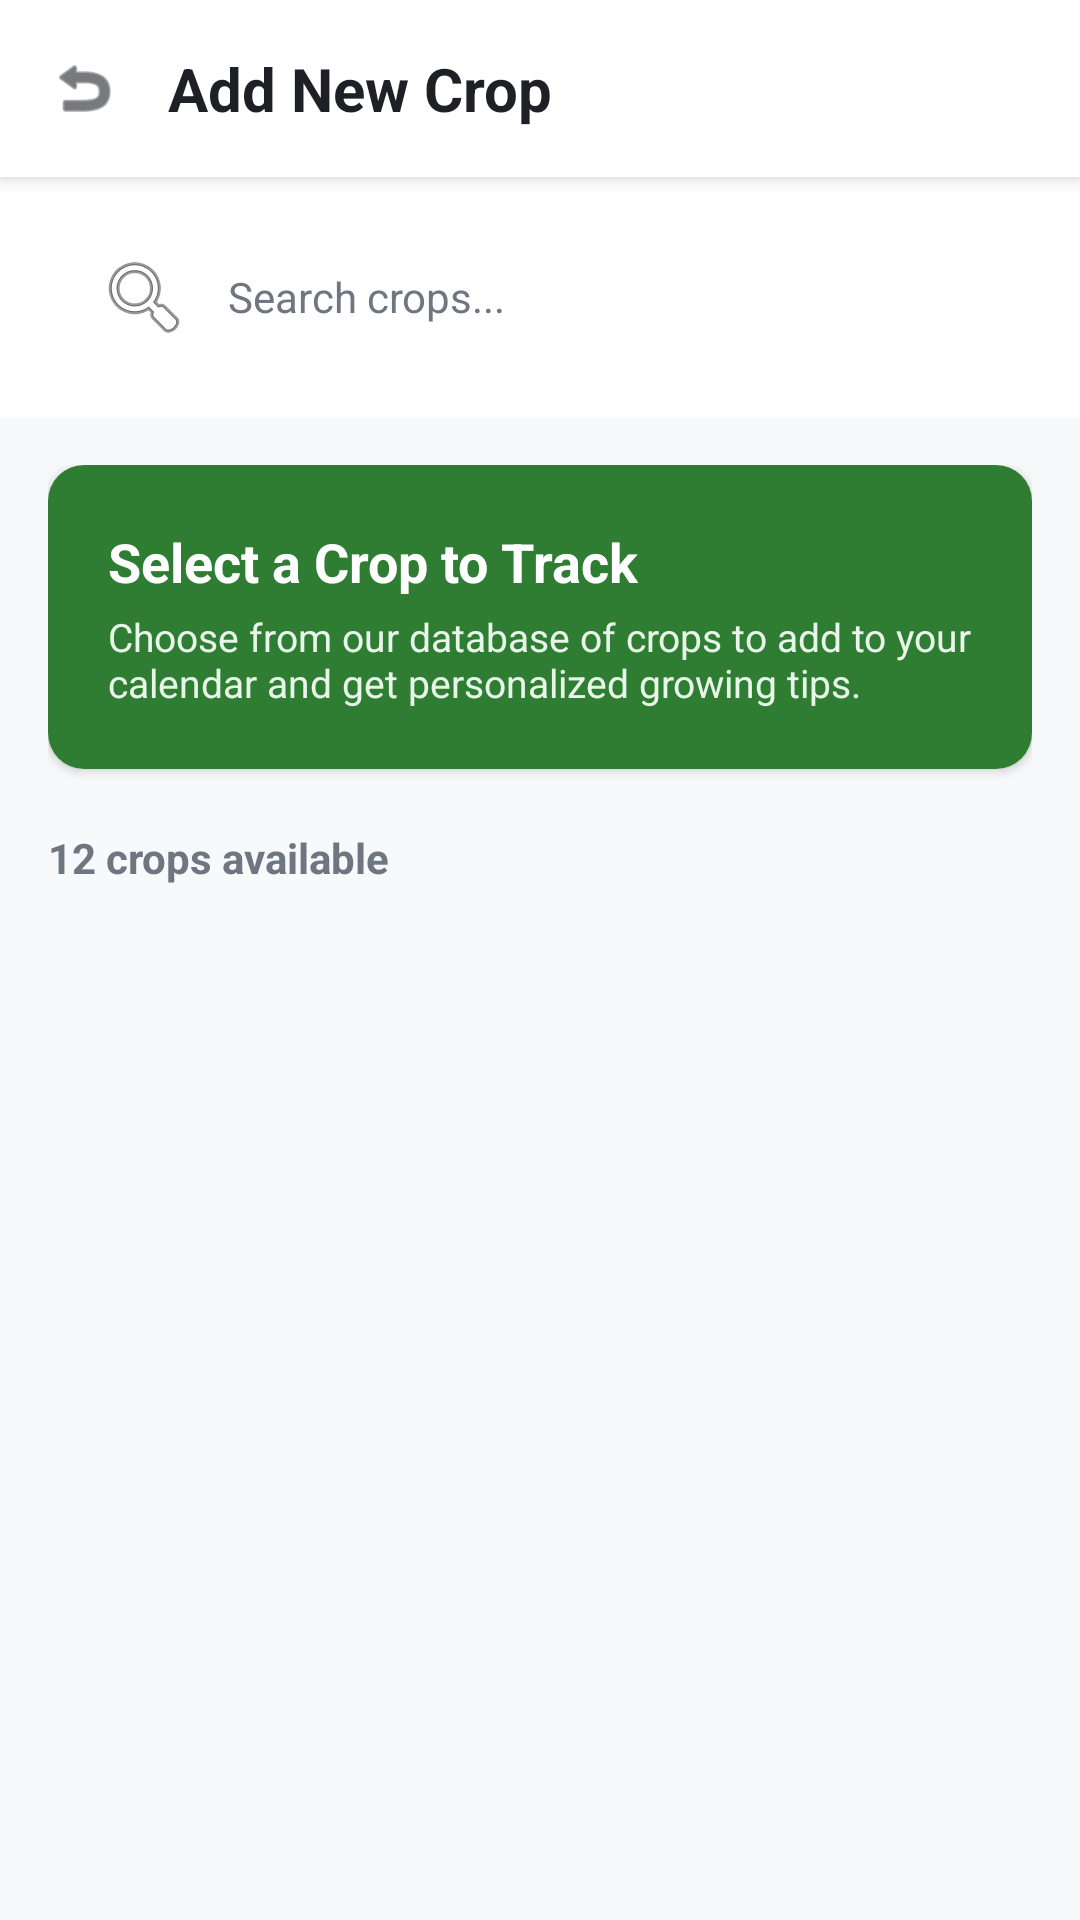

The Android layout XML behind this screen, and the referenced resources:
<!-- AndroidManifest.xml: application theme Theme.AgroAssist -->
<!-- res/layout/activity_add_crop.xml -->
<?xml version="1.0" encoding="utf-8"?>
<androidx.constraintlayout.widget.ConstraintLayout 
    xmlns:android="http://schemas.android.com/apk/res/android"
    xmlns:app="http://schemas.android.com/apk/res-auto"
    android:layout_width="match_parent"
    android:layout_height="match_parent"
    android:background="@color/app_background">

    
    <LinearLayout
        android:id="@+id/header"
        android:layout_width="match_parent"
        android:layout_height="wrap_content"
        android:background="@color/white"
        android:elevation="4dp"
        android:gravity="center_vertical"
        android:orientation="horizontal"
        android:padding="16dp"
        app:layout_constraintTop_toTopOf="parent">

        <ImageView
            android:id="@+id/backButton"
            android:layout_width="24dp"
            android:layout_height="24dp"
            android:src="@android:drawable/ic_menu_revert"
            app:tint="@color/text_primary"
            android:clickable="true"
            android:focusable="true"/>

        <TextView
            android:layout_width="wrap_content"
            android:layout_height="wrap_content"
            android:layout_marginStart="16dp"
            android:text="Add New Crop"
            android:textColor="@color/text_primary"
            android:textSize="20sp"
            android:textStyle="bold" />
    </LinearLayout>

    
    <LinearLayout
        android:id="@+id/searchContainer"
        android:layout_width="match_parent"
        android:layout_height="wrap_content"
        android:padding="16dp"
        android:background="@color/white"
        app:layout_constraintTop_toBottomOf="@id/header">

        <EditText
            android:id="@+id/searchCrops"
            android:layout_width="match_parent"
            android:layout_height="48dp"
            android:background="@drawable/bg_card_white"
            android:backgroundTint="#F5F5F5"
            android:drawablePadding="12dp"
            android:hint="Search crops..."
            android:inputType="text"
            android:paddingHorizontal="16dp"
            android:textColor="@color/text_primary"
            android:textColorHint="@color/text_secondary"
            android:textSize="14sp"
            android:maxLines="1"
            android:drawableLeft="@android:drawable/ic_menu_search" />
    </LinearLayout>

    <ScrollView
        android:layout_width="match_parent"
        android:layout_height="0dp"
        app:layout_constraintBottom_toBottomOf="parent"
        app:layout_constraintTop_toBottomOf="@id/searchContainer">

        <LinearLayout
            android:layout_width="match_parent"
            android:layout_height="wrap_content"
            android:orientation="vertical"
            android:padding="16dp">

            
            <androidx.cardview.widget.CardView
                android:layout_width="match_parent"
                android:layout_height="wrap_content"
                app:cardCornerRadius="12dp"
                app:cardElevation="2dp">

                <LinearLayout
                    android:layout_width="match_parent"
                    android:layout_height="wrap_content"
                    android:background="@color/primary_green"
                    android:orientation="vertical"
                    android:padding="20dp">

                    <TextView
                        android:layout_width="wrap_content"
                        android:layout_height="wrap_content"
                        android:text="Select a Crop to Track"
                        android:textColor="@color/white"
                        android:textSize="18sp"
                        android:textStyle="bold" />

                    <TextView
                        android:layout_width="wrap_content"
                        android:layout_height="wrap_content"
                        android:layout_marginTop="4dp"
                        android:text="Choose from our database of crops to add to your calendar and get personalized growing tips."
                        android:textColor="#E8F5E9"
                        android:textSize="13sp" />
                </LinearLayout>
            </androidx.cardview.widget.CardView>

            
            <TextView
                android:id="@+id/textCropsAvailable"
                android:layout_width="wrap_content"
                android:layout_height="wrap_content"
                android:layout_marginTop="20dp"
                android:text="12 crops available"
                android:textColor="@color/text_secondary"
                android:textSize="14sp"
                android:textStyle="bold" />

            
            <LinearLayout
                android:id="@+id/cropsContainer"
                android:layout_width="match_parent"
                android:layout_height="wrap_content"
                android:orientation="vertical"
                android:layout_marginTop="16dp"/>

        </LinearLayout>
    </ScrollView>

</androidx.constraintlayout.widget.ConstraintLayout>
<!-- resources referenced by this layout -->
<resources>
  <color name="app_background">#F8F9FA</color>
  <color name="primary_green">#2E7D32</color>
  <color name="text_primary">#1D2125</color>
  <color name="text_secondary">#6E7781</color>
  <color name="white">#FFFFFF</color>
  <style name="Theme.AgroAssist" parent="Theme.MaterialComponents.DayNight.NoActionBar">
          <item name="colorPrimary">@color/primary_green</item>
          <item name="colorPrimaryVariant">@color/white</item>
          <item name="colorOnPrimary">@color/white</item>
          <item name="android:statusBarColor">@color/white</item>
          <item name="android:windowLightStatusBar">true</item>
      </style>
</resources>
